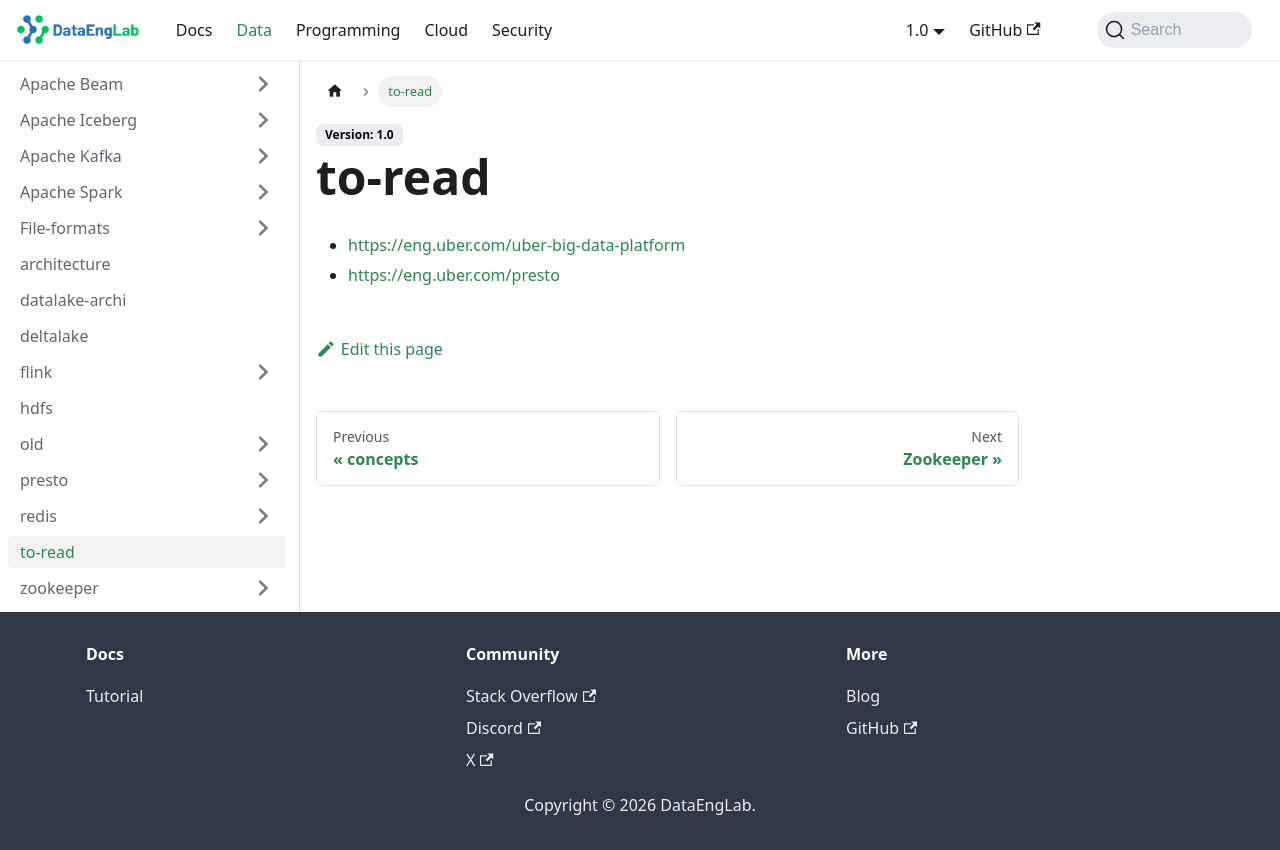

repository: Massipssa/Docs · page: docs/big-data/to-read/index.html · generator: mkdocs

- https://eng.uber.com/uber-big-data-platform
- https://eng.uber.com/presto
